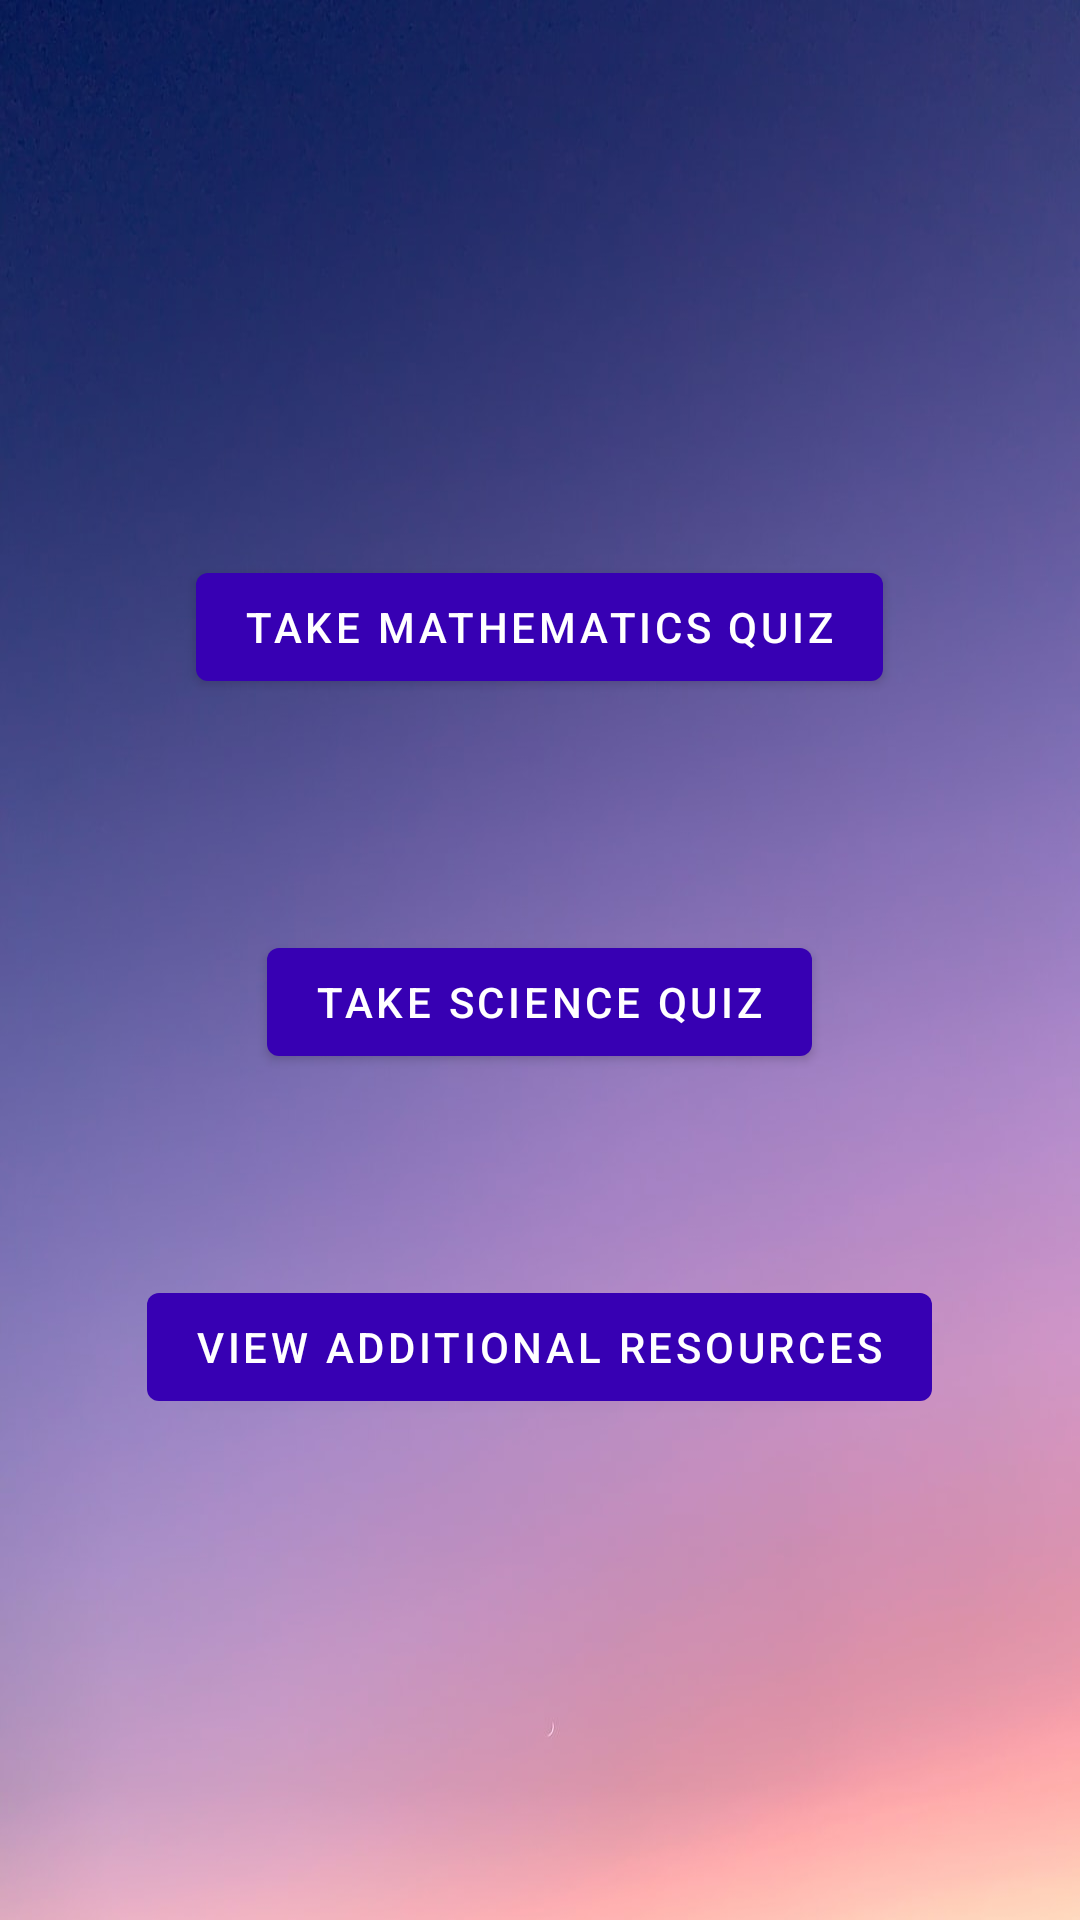

This screen was rendered from an Android layout file. Write that file and the resources it references.
<!-- AndroidManifest.xml: application theme Theme.SWEProject -->
<!-- res/layout/activity_student_homepage.xml -->
<?xml version="1.0" encoding="utf-8"?>
<RelativeLayout xmlns:android="http://schemas.android.com/apk/res/android"
    xmlns:app="http://schemas.android.com/apk/res-auto"
    xmlns:tools="http://schemas.android.com/tools"
    android:layout_width="match_parent"
    android:layout_height="match_parent"
    android:background="@drawable/background"
    tools:context=".StudentHomepage">

    <com.google.android.material.button.MaterialButton
        android:id="@+id/takeMathematicsQuiz"
        android:layout_width="wrap_content"
        android:layout_height="wrap_content"
        android:layout_centerHorizontal="true"
        android:layout_marginStart="300dp"
        android:layout_marginTop="185dp"
        android:layout_marginEnd="270dp"
        android:layout_marginBottom="20dp"
        android:text="Take Mathematics Quiz"
        app:backgroundTint="@color/design_default_color_primary_variant" />

    <com.google.android.material.button.MaterialButton
        android:id="@+id/takeScienceQuiz"
        android:layout_width="wrap_content"
        android:layout_height="wrap_content"
        android:layout_centerHorizontal="true"
        android:layout_marginStart="300dp"
        android:layout_marginTop="310dp"
        android:layout_marginEnd="270dp"
        android:layout_marginBottom="20dp"
        android:text="Take Science Quiz"
        app:backgroundTint="@color/design_default_color_primary_variant" />

    <com.google.android.material.button.MaterialButton
        android:id="@+id/viewAdditionalResources"
        android:layout_width="wrap_content"
        android:layout_height="wrap_content"
        android:layout_centerHorizontal="true"
        android:layout_marginStart="300dp"
        android:layout_marginTop="425dp"
        android:layout_marginEnd="270dp"
        android:layout_marginBottom="20dp"
        android:text="View Additional Resources"
        app:backgroundTint="@color/design_default_color_primary_variant" />

</RelativeLayout>
<!-- resources referenced by this layout -->
<resources>
  <!-- drawable background: jpeg bitmap (drawable-v24, 42118 bytes) -->
  <style name="Theme.SWEProject" parent="Theme.MaterialComponents.DayNight.NoActionBar">
          
          <item name="colorPrimary">@color/purple_500</item>
          <item name="colorPrimaryVariant">@color/purple_700</item>
          <item name="colorOnPrimary">@color/white</item>
          
          <item name="colorSecondary">@color/teal_200</item>
          <item name="colorSecondaryVariant">@color/teal_700</item>
          <item name="colorOnSecondary">@color/black</item>
          
          <item name="android:statusBarColor" tools:targetApi="l">?attr/colorPrimaryVariant</item>
          
      </style>
  <!-- not gathered from this repository: default colours our renderer supplied (Android Studio template values) -->
  <color name="purple_500">#FF6200EE</color>
  <color name="purple_700">#FF3700B3</color>
  <color name="teal_200">#FF03DAC5</color>
  <color name="teal_700">#FF018786</color>
  <color name="black">#FF000000</color>
  <color name="white">#FFFFFFFF</color>
</resources>
